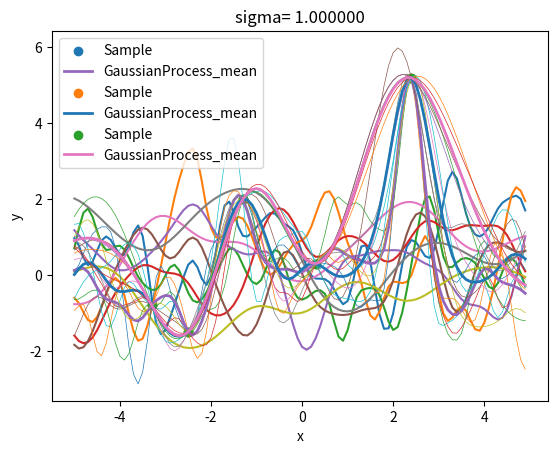

The script that saved this image:
import pandas as pd
import numpy as np
import numpy.random as r
import scipy.io as sio
import scipy.stats
import matplotlib.pyplot as plt
import random
from collections import Counter
pi = np.pi

np.random.seed(0)

def Kernel(x1, x2, sigma):
    x1 = x1.reshape((-1,1)) #d1*1
    x2 = x2.reshape((-1,1)) #d2*1
    d1 = x1.shape[0]
    d2 = x2.shape[0]
    dis = (x1*x1).dot(np.ones((1,d2))) + np.ones((d1,1)).dot((x2*x2).T) - 2*x1.dot(x2.T)
    kernel = np.exp(-1/2*dis/sigma**2)
    return kernel

def GaussianProcess(x , sigma):
    var = Kernel(x, x, sigma)
    y = np.random.multivariate_normal(np.zeros((100,)), var)
    return y

def conditional_distribution(X, x, y, sigma):
    sigma_y = Kernel(x, x, sigma)
    sigma_Y = Kernel(X, X, sigma)
    sigma_Yy = Kernel(X, x, sigma)
    sigma_yY = Kernel(x, X, sigma)
    #print(sigma_y.shape) #(5,5)
    #print(sigma_Y.shape) #(100,100)
    #print(sigma_Yy.shape) #(100, 5)
    conditional_mean = sigma_Yy.dot(np.linalg.inv(sigma_y)).dot(y)
    conditional_sigma = sigma_Y - sigma_Yy.dot(np.linalg.inv(sigma_y)).dot(sigma_yY)
    return conditional_mean, conditional_sigma

# General process
X = np.arange(-5,5,0.1)
sigma_list = [0.3, 0.5, 1.0]

for i in range(3):
    y1 = GaussianProcess(X , sigma_list[i])
    y2 = GaussianProcess(X , sigma_list[i])
    y3 = GaussianProcess(X , sigma_list[i])
    plt.plot(X,y1)
    plt.plot(X,y2)
    plt.plot(X,y3)
    plt.xlabel('x')
    plt.ylabel('y')
    plt.title('sigma= %f' %sigma_list[i])
    plt.show()

# Posterior distribution
x_s = np.array([-1.3, 2.4, -2.5, -3.3, 0.3])
y_s = np.array([2, 5.2, -1.5, -0.8, 0.3])
for i in range(3):
    conditional_mean, conditional_sigma = conditional_distribution(X, x_s, y_s, sigma_list[i])
    #print(conditional_mean)
    #y posterior
    y1 = np.random.multivariate_normal(conditional_mean, conditional_sigma)
    y2 = np.random.multivariate_normal(conditional_mean, conditional_sigma)
    y3 = np.random.multivariate_normal(conditional_mean, conditional_sigma)
    y4 = np.random.multivariate_normal(conditional_mean, conditional_sigma)
    y5 = np.random.multivariate_normal(conditional_mean, conditional_sigma)
    
    y_mean = np.array([y1,y2,y3,y4,y5]).mean(axis = 0)
    
    for y_ax in [y1,y2,y3,y4,y5]:
        plt.plot(X, y_ax, linewidth= 0.5)
    plt.scatter(x_s,y_s, label = 'Sample')
    plt.plot(X, y_mean, linewidth= 2, label = 'GaussianProcess_mean')
    plt.legend()
    plt.title('sigma= %f' %sigma_list[i])
    plt.show()
    